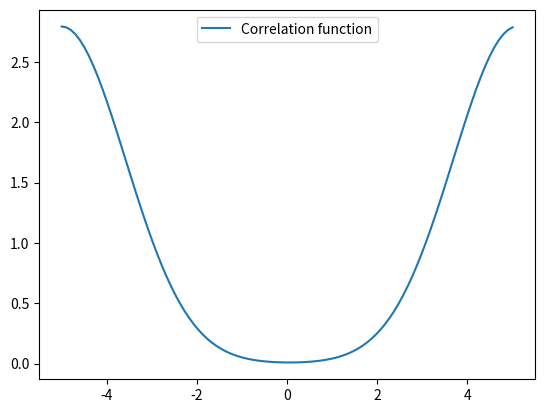

Write Python code to recreate this figure.
import numpy as np
from numpy.fft import fft,ifft
import matplotlib.pyplot as plt

def corr(arr1,arr2):
    fft1 = fft(arr1)
    fft2 = fft(arr2)
    return np.real(ifft(fft1*np.conj(fft2)))

x = np.linspace(-5,5,100)
y = (1/np.sqrt(2*np.pi))*np.exp(-x**2/2) #We define a Gaussian centered at 0 with sigma=1.

#plt.plot(x,y,label="Original Gaussian")
plt.plot(x,corr(y,y),label="Correlation function")
plt.legend()
plt.show()